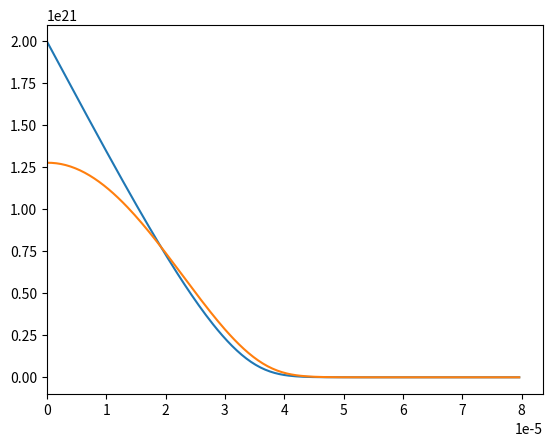

Reproduce this figure in Python.
import math
import numpy as np
import matplotlib.pyplot as plt

# [redacted]
# The prosecc of deffusion
# Substrate - Si <100> p-type
# N(As) = 4E+16 cm^-3
# admixture - As
# T1 = 1050 C
# t1 = 15 min
# T2 = 950 C
# t2 = 15 min
# x = 0.45 mkm

class Physical_quantities:
    def __init__(self):
        self.q = 1.6e-19 # charge in Si
        self.k = 8.617e-5 # Boltzmann constant, eV

class Initial_param:
    def __init__(self):
        self.N_As = 4E+16 # sm^-3
        self.T_zagonka = 1050 + 273 # K
        self.t_zagonka = 15 * 60 # s
        self.T_razgonka = 950 + 273 # K
        self.t_razgonka = 15 * 60 # s
        self.x = 0.8 # mkm - вводим вручную
        self.Ea = 2.42 # eV
        self.D0 = 8.5E-2 # sm^2 / 
        self.C0 = 2E21

class Culculation_param:
    def __init__(self):
        Physical_quantities.__init__(self)
        Initial_param.__init__(self)
    
    #find Eg in eV
    def find_Eg(self, temperature):
        return 1.17 - 4.73E-4 * (temperature ** 2) / (temperature + 636)

    #find Nc in sm^-3
    def find_Nc(self, temperature):
        return 6.2E+15 * (temperature ** (3/2))   

    #find Nv in sm^-3
    def find_Nv(self, temperature):
        return 3.5E+15 * (temperature ** (3/2)) 

    def find_ni(self, temperature):
        return ((self.find_Nc(temperature) * self.find_Nv(temperature) / 2) ** 0.5) * np.exp(-self.find_Eg(temperature) / (2 * self.k * temperature))

    def find_Diff(self, n, temperature):
        return 0.66 * np.exp(-3.44 / self.k / temperature) + 12 * (n / self.find_ni(temperature)) * np.exp(-4.05 / self.k / temperature)

class Draw_graph(Culculation_param):
    def draw(self):
        n = 200
        C_list = [0] * n
        x_list = [0] * n
        a_list = [0] * n
        b_list = [0] * n 
        d_list = [0] * n
        delta_list = [0] * n
        lambda_list = [0] * n
        r_list = [0] * n
        Cn_list = [0] * n
        dt = 1
        dx = self.x / (10000 * n)

        # zagonka
        # for left bord index - 0:
        b_list[0] = 0
        d_list[0] = 0
        r_list[0] = self.C0
        a_list[0] = 1
        delta_list[0] = -d_list[0] / a_list[0]
        lambda_list[0] = r_list[0] / a_list[0]

        # for right bord index - n:
        b_list[n-1] = 0
        d_list[n-1] = 0
        r_list[n-1] = 0
        a_list[n-1] = 1

        for i in range(0, n):
            x_list[i] = dx * i
        for j in range (0, self.t_zagonka):
            for i in range (1, n - 1):
                # тут до n-2 не будет работать
                b_list[i] = 1
                d_list[i] = 1
                a_list[i] = (- (2 + (dx ** 2) / (self.find_Diff(C_list[i], self.T_zagonka) * dt)))
                r_list[i] = (- (dx ** 2) / (self.find_Diff(C_list[i], self.T_zagonka) * dt) * C_list[i])
            for i in range (1, n):
                delta_list[i] = (- d_list[i] / (a_list[i] + b_list[i] * delta_list[i-1]))
                lambda_list[i] = ((r_list[i] - b_list[i] * lambda_list[i-1]) / (a_list[i] + b_list[i] * delta_list[i-1]))
            C_list[n-1] = lambda_list[n-1]
        
            for i in range(n-2, -1, -1):
                C_list[i] = C_list[i+1] * delta_list[i] + lambda_list[i]

        fig, axes = plt.subplots()
        axes.plot(x_list, C_list)

        # razgonka
        # for left bord index - 0:
        b_list[0] = 0
        d_list[0] = 1
        r_list[0] = 0
        a_list[0] = -1
        delta_list[0] = -d_list[0] / a_list[0]
        lambda_list[0] = r_list[0] / a_list[0]

        # for right bord index - n:
        b_list[n-1] = 0
        d_list[n-1] = 0
        r_list[n-1] = 0
        a_list[n-1] = 1

        for j in range (0, self.t_razgonka):
            for i in range (1, n - 1):
                # тут до n-2 не будет работать
                b_list[i] = 1
                d_list[i] = 1
                a_list[i] = (- (2 + (dx ** 2) / (self.find_Diff(C_list[i], self.T_razgonka) * dt)))
                r_list[i] = (- (dx ** 2) / (self.find_Diff(C_list[i], self.T_razgonka) * dt) * C_list[i])
            for i in range (1, n):
                delta_list[i] = (- d_list[i] / (a_list[i] + b_list[i] * delta_list[i-1]))
                lambda_list[i] = ((r_list[i] - b_list[i] * lambda_list[i-1]) / (a_list[i] + b_list[i] * delta_list[i-1]))
            C_list[n-1] = lambda_list[n-1]
        
            for i in range(n-2, -1, -1):
                C_list[i] = C_list[i+1] * delta_list[i] + lambda_list[i]

        axes.plot(x_list, C_list)

        axes.set_xlim(0)
        plt.show()

def main():
    As = Draw_graph()
    As.draw()

if __name__ == "__main__":
    main()